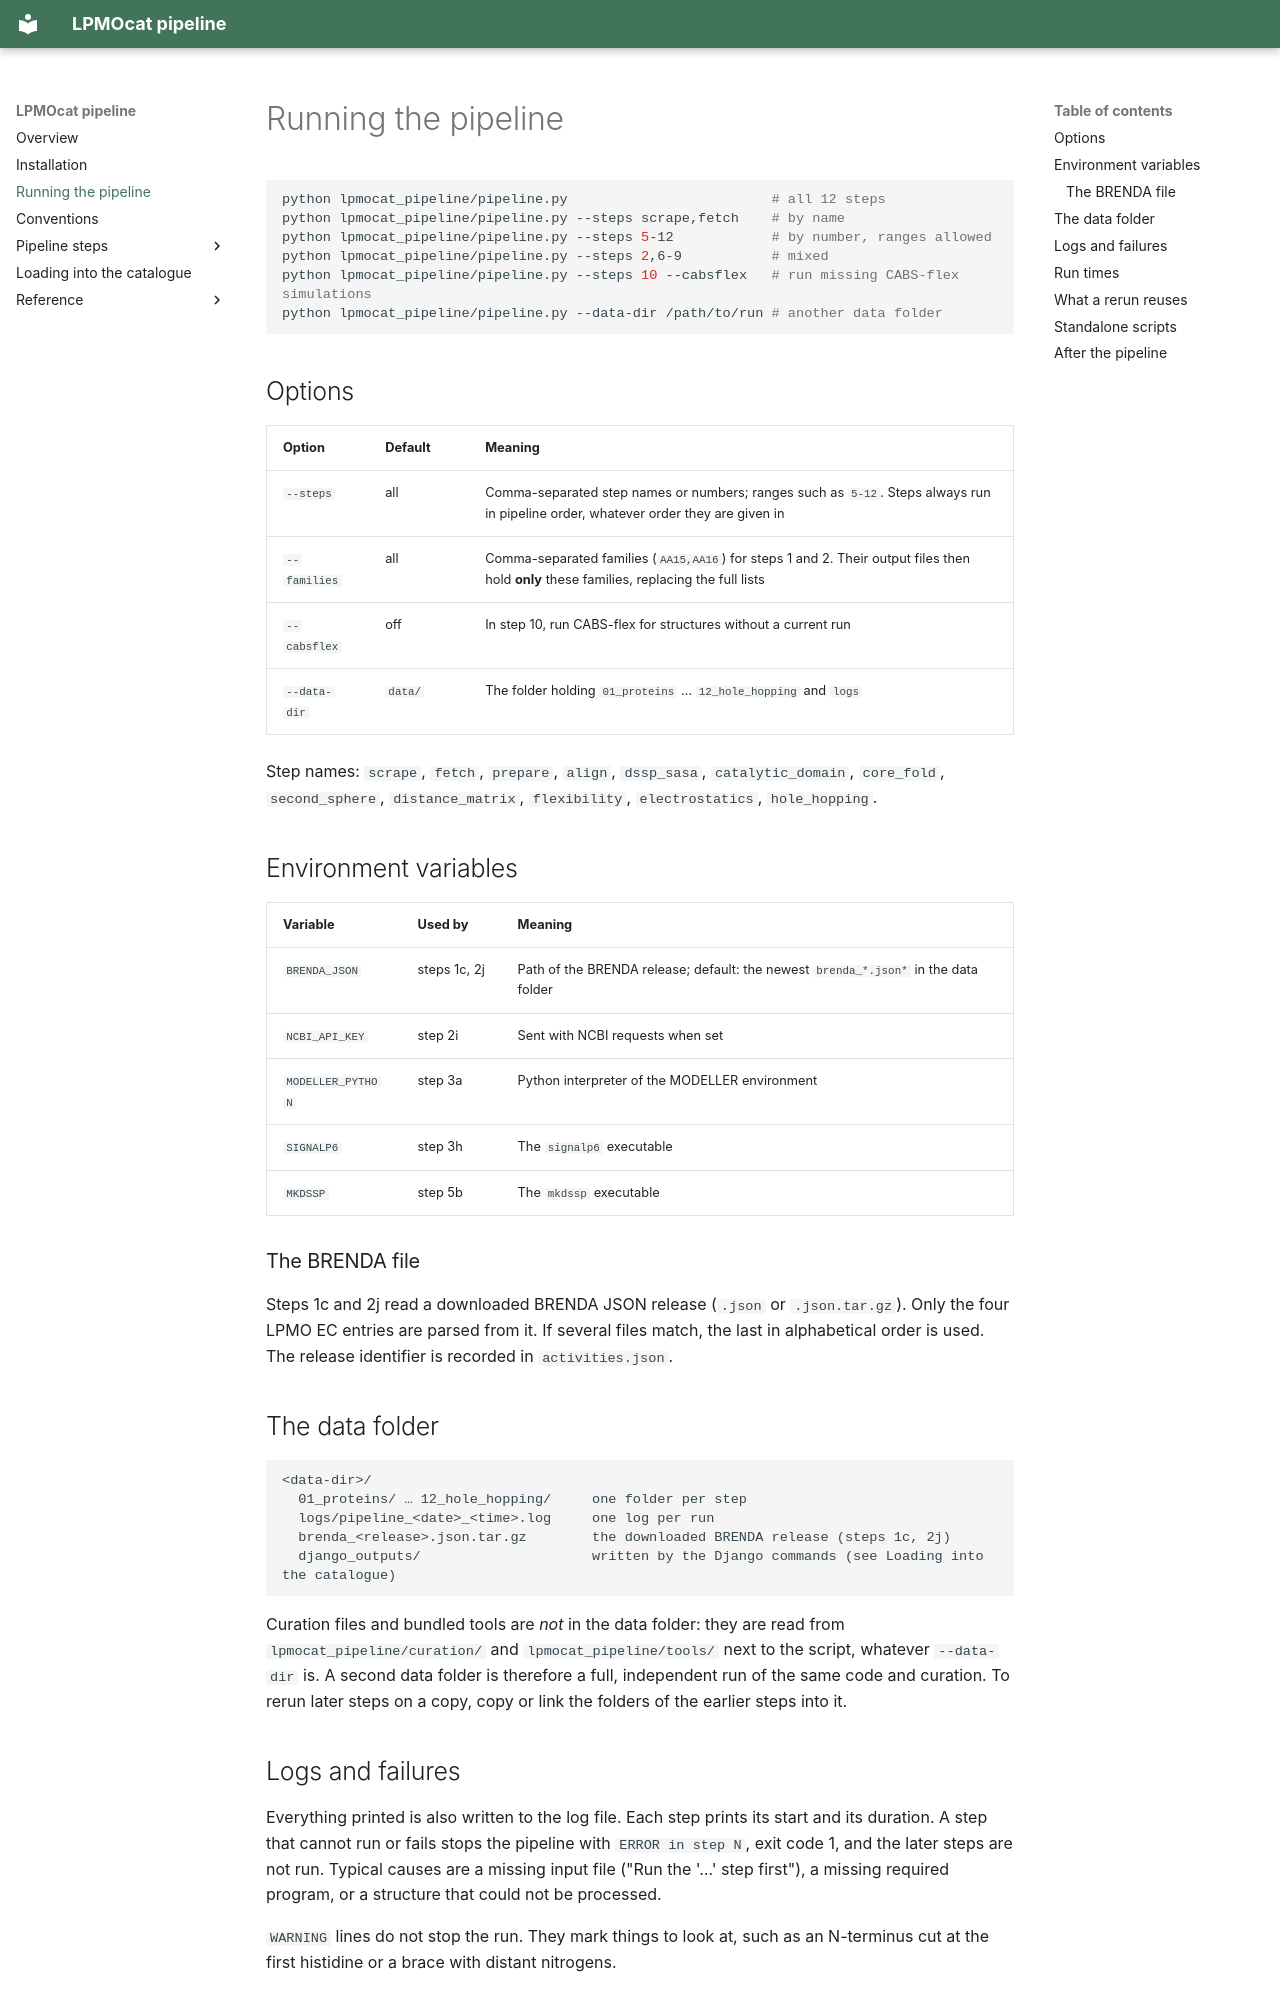

repository: TUNNELING-GROUP/LPMOcat · page: running/index.html · generator: mkdocs

# Running the pipeline

```bash
python lpmocat_pipeline/pipeline.py                         # all 12 steps
python lpmocat_pipeline/pipeline.py --steps scrape,fetch    # by name
python lpmocat_pipeline/pipeline.py --steps 5-12            # by number, ranges allowed
python lpmocat_pipeline/pipeline.py --steps 2,6-9           # mixed
python lpmocat_pipeline/pipeline.py --steps 10 --cabsflex   # run missing CABS-flex simulations
python lpmocat_pipeline/pipeline.py --data-dir /path/to/run # another data folder
```

## Options

| Option | Default | Meaning |
| --- | --- | --- |
| `--steps` | all | Comma-separated step names or numbers; ranges such as `5-12`. Steps always run in pipeline order, whatever order they are given in |
| `--families` | all | Comma-separated families (`AA15,AA16`) for steps 1 and 2. Their output files then hold **only** these families, replacing the full lists |
| `--cabsflex` | off | In step 10, run CABS-flex for structures without a current run |
| `--data-dir` | `data/` | The folder holding `01_proteins` … `12_hole_hopping` and `logs` |

Step names: `scrape`, `fetch`, `prepare`, `align`, `dssp_sasa`, `catalytic_domain`,
`core_fold`, `second_sphere`, `distance_matrix`, `flexibility`, `electrostatics`,
`hole_hopping`.

## Environment variables

| Variable | Used by | Meaning |
| --- | --- | --- |
| `BRENDA_JSON` | steps 1c, 2j | Path of the BRENDA release; default: the newest `brenda_*.json*` in the data folder |
| `NCBI_API_KEY` | step 2i | Sent with NCBI requests when set |
| `MODELLER_PYTHON` | step 3a | Python interpreter of the MODELLER environment |
| `SIGNALP6` | step 3h | The `signalp6` executable |
| `MKDSSP` | step 5b | The `mkdssp` executable |

### The BRENDA file { #brenda }

Steps 1c and 2j read a downloaded BRENDA JSON release (`.json` or `.json.tar.gz`). Only the
four LPMO EC entries are parsed from it. If several files match, the last in alphabetical
order is used. The release identifier is recorded in `activities.json`.

## The data folder

```text
<data-dir>/
  01_proteins/ … 12_hole_hopping/     one folder per step
  logs/pipeline_<date>_<time>.log     one log per run
  brenda_<release>.json.tar.gz        the downloaded BRENDA release (steps 1c, 2j)
  django_outputs/                     written by the Django commands (see Loading into the catalogue)
```

Curation files and bundled tools are *not* in the data folder: they are read from
`lpmocat_pipeline/curation/` and `lpmocat_pipeline/tools/` next to the script, whatever
`--data-dir` is. A second data folder is therefore a full, independent run of the same code
and curation. To rerun later steps on a copy, copy or link the folders of the earlier steps
into it.
